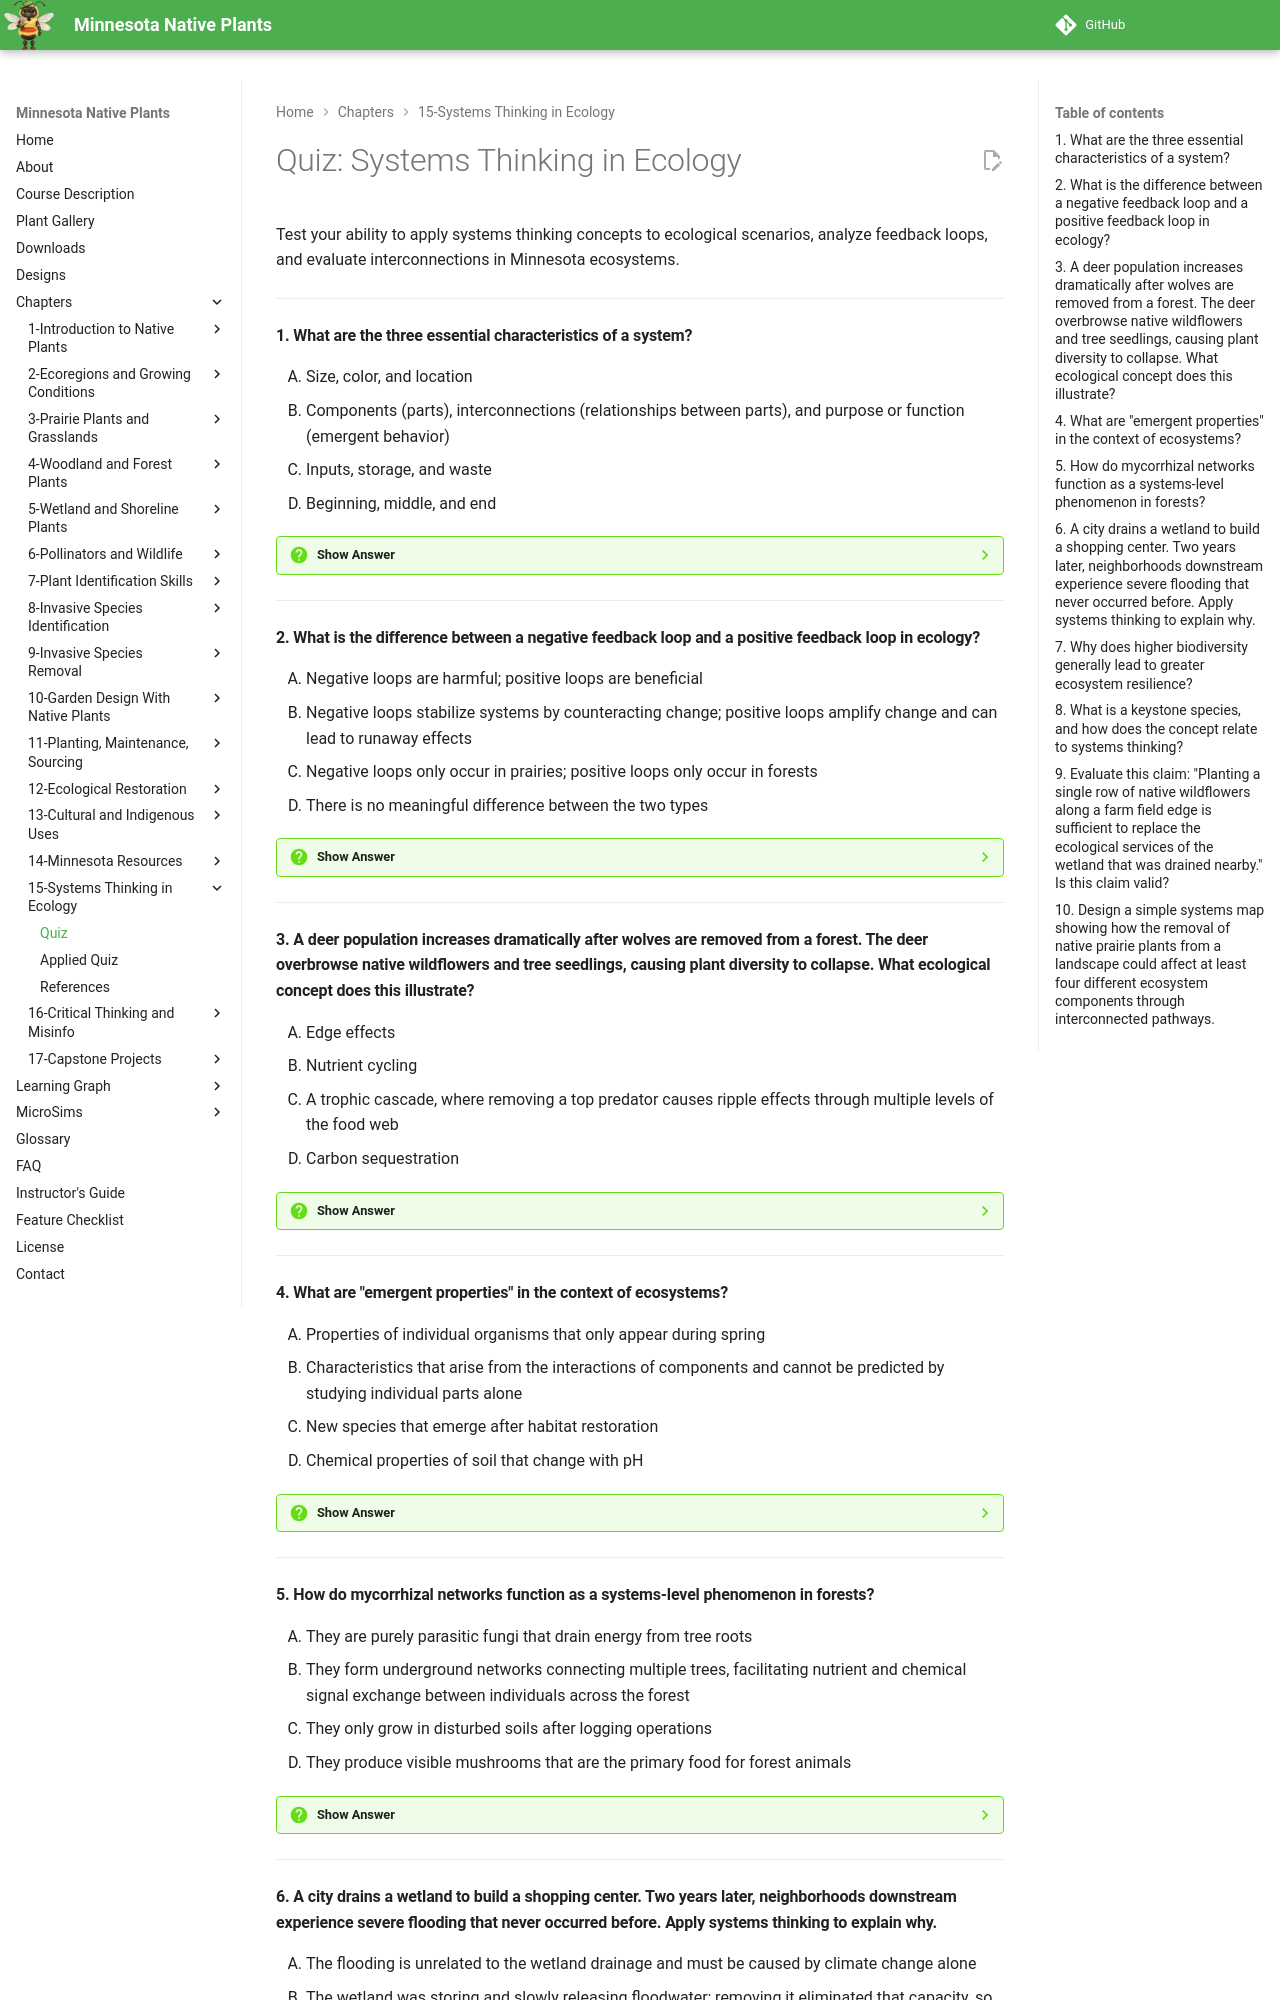

repository: arunbatchu/minnesota-native-plants · page: chapters/15-systems-thinking-ecology/quiz/index.html · generator: mkdocs

# Quiz: Systems Thinking in Ecology

Test your ability to apply systems thinking concepts to ecological scenarios, analyze feedback loops, and evaluate interconnections in Minnesota ecosystems.

---

#### 1. What are the three essential characteristics of a system?

<ol type="A" class="upper-alpha">
<li>Size, color, and location</li>
<li>Components (parts), interconnections (relationships between parts), and purpose or function (emergent behavior)</li>
<li>Inputs, storage, and waste</li>
<li>Beginning, middle, and end</li>
</ol>

??? question "Show Answer"
    The correct answer is **B**. A system has three essential characteristics: components (the individual parts, such as plants, animals, soil, water), interconnections (the relationships between those parts, such as pollination, predation, and nutrient exchange), and purpose or function (the overall behavior that emerges from the interactions, such as a self-sustaining prairie). Understanding systems means focusing on the relationships between parts, not just studying each part in isolation.

    **Concept Tested:** What Is Systems Thinking?

    **See:** [Chapter 15](index.md)

---

#### 2. What is the difference between a negative feedback loop and a positive feedback loop in ecology?

<ol type="A" class="upper-alpha">
<li>Negative loops are harmful; positive loops are beneficial</li>
<li>Negative loops stabilize systems by counteracting change; positive loops amplify change and can lead to runaway effects</li>
<li>Negative loops only occur in prairies; positive loops only occur in forests</li>
<li>There is no meaningful difference between the two types</li>
</ol>

??? question "Show Answer"
    The correct answer is **B**. Negative feedback loops stabilize systems by counteracting change — like predator-prey cycles that keep both populations in balance. Positive feedback loops amplify change — like soil erosion: removing vegetation exposes soil, which erodes, which means fewer plants can grow, which exposes more soil. The names do not indicate good or bad — "negative" means counteracting and "positive" means amplifying. Both types are fundamental to how ecosystems behave.

    **Concept Tested:** Feedback Loops in Ecology

    **See:** [Chapter 15](index.md)

---

#### 3. A deer population increases dramatically after wolves are removed from a forest. The deer overbrowse native wildflowers and tree seedlings, causing plant diversity to collapse. What ecological concept does this illustrate?

<ol type="A" class="upper-alpha">
<li>Edge effects</li>
<li>Nutrient cycling</li>
<li>A trophic cascade, where removing a top predator causes ripple effects through multiple levels of the food web</li>
<li>Carbon sequestration</li>
</ol>

??? question "Show Answer"
    The correct answer is **C**. A trophic cascade occurs when changes at one level of the food web ripple through other levels. Removing wolves (top predators) allows deer (herbivores) to increase unchecked, leading to overgrazing that devastates plants (producers) and the insects and birds that depend on them. This concept demonstrates why systems thinking is essential — intervening at one point in an ecosystem can trigger unexpected consequences across multiple levels.

    **Concept Tested:** Trophic Cascades

    **See:** [Chapter 15](index.md)

---

#### 4. What are "emergent properties" in the context of ecosystems?

<ol type="A" class="upper-alpha">
<li>Properties of individual organisms that only appear during spring</li>
<li>Characteristics that arise from the interactions of components and cannot be predicted by studying individual parts alone</li>
<li>New species that emerge after habitat restoration</li>
<li>Chemical properties of soil that change with pH</li>
</ol>

??? question "Show Answer"
    The correct answer is **B**. Emergent properties are characteristics of a system that arise from the interactions of its components and cannot be predicted by studying individual parts in isolation. Ecosystem resilience, self-regulation, and biodiversity are emergent properties — they do not exist in any single species but emerge from the web of relationships among species. This is why a pile of individual prairie plants is not a functioning prairie; the emergent properties only appear when the system is connected and interacting.

    **Concept Tested:** Emergent Properties

    **See:** [Chapter 15](index.md)

---

#### 5. How do mycorrhizal networks function as a systems-level phenomenon in forests?

<ol type="A" class="upper-alpha">
<li>They are purely parasitic fungi that drain energy from tree roots</li>
<li>They form underground networks connecting multiple trees, facilitating nutrient and chemical signal exchange between individuals across the forest</li>
<li>They only grow in disturbed soils after logging operations</li>
<li>They produce visible mushrooms that are the primary food for forest animals</li>
</ol>

??? question "Show Answer"
    The correct answer is **B**. Mycorrhizal networks are underground fungal networks that connect the roots of multiple trees and plants, facilitating the exchange of nutrients (especially phosphorus and nitrogen), water, and chemical defense signals. Through these networks, mature trees can transfer resources to seedlings growing in shade, and trees under insect attack can send chemical warnings to neighboring trees. This "wood wide web" is a systems-level phenomenon that cannot be understood by studying individual trees alone.

    **Concept Tested:** Mycorrhizal Networks

    **See:** [Chapter 15](index.md)

---
